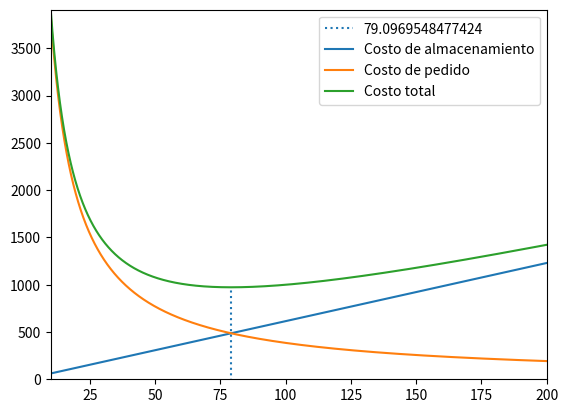

Python code for this plot:
import matplotlib.pyplot as plt
import numpy as np

x = np.linspace(10,200,20000)

hc = x*61.5*0.2/2
sc = 950*40.5/x
tc = hc + sc

ymin = np.min(tc)
xmin = x[list(tc).index(ymin)]

plt.vlines(xmin, -ymin, ymin, linestyles="dotted", label=xmin)
plt.plot(x, hc, label = "Costo de almacenamiento")
plt.plot(x, sc, label = "Costo de pedido")
plt.plot(x, tc, label = "Costo total")

plt.legend(loc='upper right')
plt.axis([10, 200, 0, np.max(tc)])
plt.show()